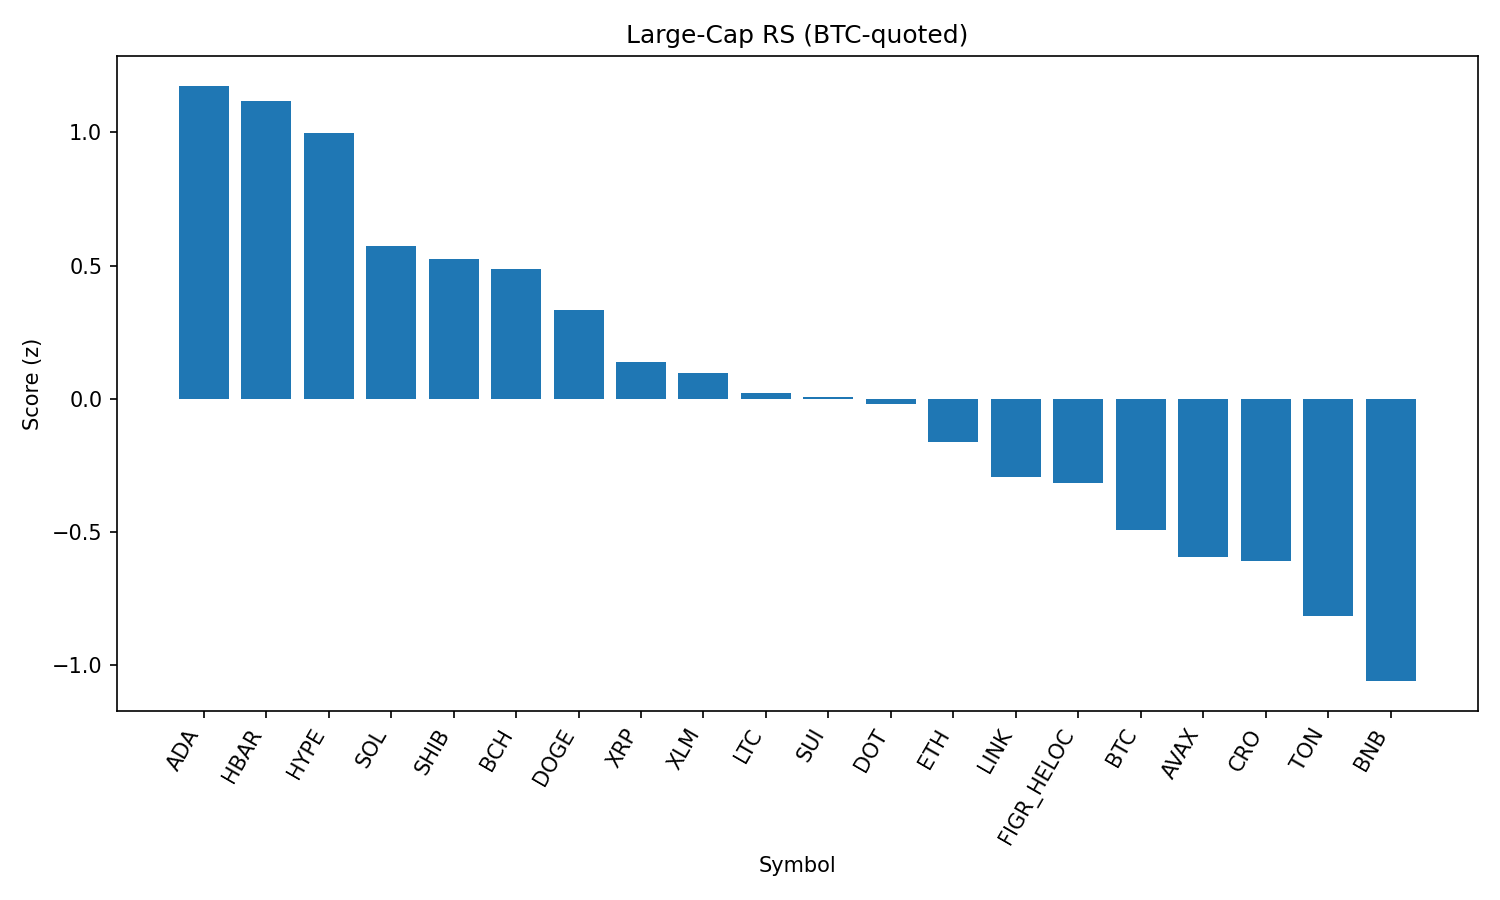

The file beside this chart, header and first rows:
rank, name, symbol, price_btc, price_usd, pct_1h_btc, pct_24h_btc, pct_7d_btc, market_cap_rank, market_cap_usd, volume_usd, score
1, Cardano, ADA, 7.49e-06, 0.8342, 0.8903, 2.321, -0.6604, 11, 30394100440, 1448063979, 1.175
2, Hedera, HBAR, 1.98e-06, 0.2199, 0.9307, 2.637, -5.017, 25, 9304731315, 218528932, 1.116
3, Hyperliquid, HYPE, 0.0004189, 46.62, 0.6574, 2.509, 1.605, 18, 12614308881, 402091587, 0.9969
4, Solana, SOL, 0.001842, 205, 0.918, -0.3405, -1.436, 6, 110862035263, 7747767203, 0.5722
5, Shiba Inu, SHIB, 1.11632e-10, 1.242e-05, 0.4892, 1.669, 0.4901, 31, 7319157241, 217279089, 0.5259
6, Bitcoin Cash, BCH, 0.005519, 614.3, -0.2041, 3.455, 11.94, 19, 12236428144, 598551478, 0.4863
7, Dogecoin, DOGE, 1.95e-06, 0.2166, 0.472, 1.058, -0.2307, 9, 32618391118, 2014622550, 0.3329
8, XRP, XRP, 2.556e-05, 2.84, 0.5004, 0.3066, -1.794, 3, 169051269488, 6523175241, 0.1385
9, Stellar, XLM, 3.23e-06, 0.3597, 0.4253, 0.6503, -2.027, 22, 11391518406, 192781053, 0.09532
10, Litecoin, LTC, 0.001016, 113, 0.1266, 1.577, 0.7246, 28, 8618136734, 529980730, 0.02279
11, Sui, SUI, 3.046e-05, 3.39, -0.1434, 2.822, 2.175, 20, 12092115954, 1055962508, 0.008063
12, Polkadot, DOT, 3.434e-05, 3.82, 0.2975, 0.6903, -0.839, 35, 5816882526, 218833577, -0.0183
13, Ethereum, ETH, 0.03885, 4325, 0.3385, -0.0681, -2.614, 2, 521347288147, 38808326296, -0.1629
14, Chainlink, LINK, 0.000201, 22.37, 0.5301, -0.8941, -6.171, 13, 15153472760, 1282318506, -0.2953
15, Figure Heloc, FIGR_HELOC, 9.28e-06, 1.033, -0.269, 2.627, -0.3302, 17, 12633204754, 220812083, -0.3153
16, Bitcoin, BTC, 1.0, 111291, 0.0, 0.0, 0.0, 1, 2214503118477, 55410757287, -0.492
17, Avalanche, AVAX, 0.0002191, 24.39, 0.09226, -1.043, 1.588, 23, 10297080958, 621201808, -0.5964
18, Cronos, CRO, 2.4e-06, 0.2676, 0.1675, -0.5732, -3.662, 26, 8972427367, 134196793, -0.6085
19, Toncoin, TON, 2.788e-05, 3.1, 0.02357, -1.105, -1.004, 30, 7960931259, 140009446, -0.8147
20, BNB, BNB, 0.007648, 851.3, -0.2392, -0.243, -3.155, 5, 118427154825, 984155640, -1.061
21, TRON, TRX, 2.98e-06, 0.3322, -0.01743, -1.893, -3.73, 10, 31442577350, 932251184, -1.168
